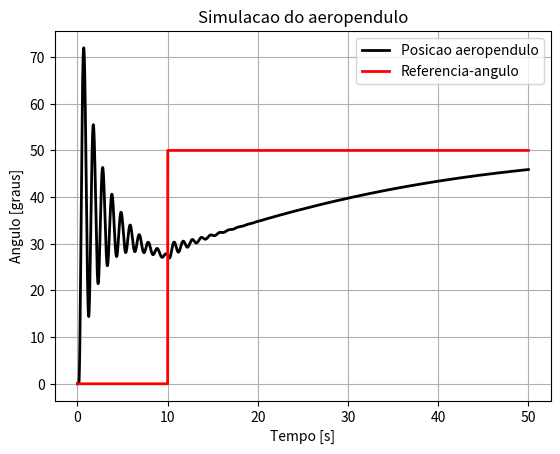
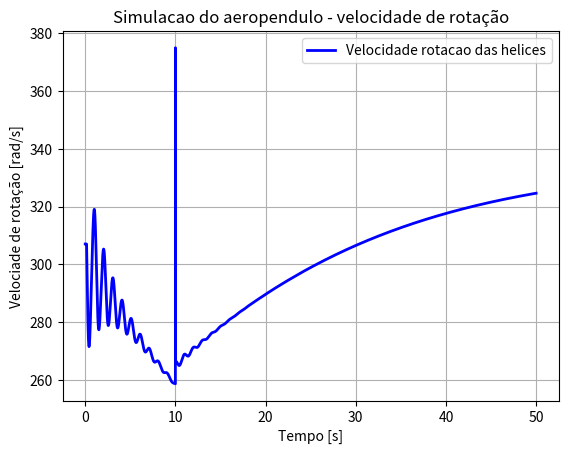

Write Python code to recreate these figures, in order.
#Este codigo vem para simular o comportamento de um aeropendulo
#Materia: controle linear

# Importando bibliotecas
from scipy.integrate import odeint
import numpy as np
from random import uniform
import matplotlib.pyplot as plt
import tqdm

#%% Parametros do Sistema
Lh = 0.32 #metros
Kh = 2.12829*(10 ** -5)#N/(rad/s)²
I = 0.0264 #kgm²
m = 0.3182 # kg
g = 9.81 #m/s²
b = 0.006856 #(rad/s)^(-1)

#%% Dinamica do aeropendulo

# Definindo dinamica da planta
#Esta funcao segue a documentacao da funcao odeint : https://www.youtube.com/watch?v=PfXJWa4TrXY (17-09-2020)
def din_aeropendulo(y, t, v):#dinamica do aeropendulo y = theta_pp /  t= tempo discreto /v = rotacao do motor
    thetaf,theta_pf = y #y é uma lista com [theta,theta_p]
    theta_pf_e_ppf = [ theta_pf , ((Lh*Kh/I)*(v ** 2) - (Lh*m*g/I)*np.sin(thetaf) - (b/I)*theta_pf) ]#aceleracao angular
    return theta_pf_e_ppf #velocidade angular e aceleracao angular


#%%======= Parametros de simulacao
# Parametros de simulacao
Ta = 1e-3  # intervalo de amostragem
Tsim = 50 #tempo final
kend = int(Tsim/Ta) # quantidade de iteracoes

# scopes
#Equilibrio
theta_eq=np.zeros(kend)+2*np.pi/9 #40 graus [rad] theta_eq utilizado para converter theta em phi
omega_eq=np.zeros(kend)+np.sqrt((m*g*np.sin(theta_eq))/Kh) #[rad/s] omega_eq utilizado para converter omega para v
#velocidades
omega =np.zeros(kend)  # velocidade de rotacao do motor real
v =omega-omega_eq  # velocidade de rotacao do motor linearizada
v_p=np.zeros(kend)#acao de controle proporcinal
v_i=np.zeros(kend)#acao de controle integral
v_d=np.zeros(kend)#acao de controle derivativo
#angulos
theta = np.zeros(kend)# Angulo do pendulo com a estrutura real [rad]
phi = theta-theta_eq# Angulo do pendulo com o ponto de equilibrio [rad]
theta_med = np.zeros(kend) # Angulo do pendulo com a estrutura
phi_med=theta_med-theta_eq# Angulo do pendulo linearizado

theta_p = np.zeros(kend) # velocidade de aeropendulo real
theta_pp = np.zeros(kend) # aceleracao do aeropendulo real
e = np.zeros(kend)  #Erro do sistema
e_d = np.zeros(kend)  #Erro do sistema
e_i = np.zeros(kend)  #Erro do sistema
phi_ref = np.zeros(kend) # Angulacao requerida ou referenciada linearizada
theta_ref=np.zeros(kend)#Angulo de referencia
#Referencias
theta_ref[:]=0 #0 [rad]
phi_ref[:]=theta_ref[:]-theta_eq # [rad]
#Parametros do controlador
kp = 8 #Só pra testar mesmo
Ti=1
Td=1
ki=kp/Ti
kd=kp*Td


#%%=======================Loop percorrendo o tempo do experimento
for k in tqdm.tqdm((range(kend-1))):

    if(Ta*k >= 10):#REFERENCIA
        theta_ref[k] = 50*np.pi/180#angulo de referencial real [rad] 
        phi_ref[k] = theta_ref[k]-theta_eq[k] #angulo para o controlador[rad]
        
    #CONTROLADOR
    
    # Calculo da integral e da derivada do erro
    e[k] = phi_ref[k] - phi_med[k]
    e_d[k] = (e[k] - e[k - 1]) / Ta  # derivada do erro
    e_i[k] = e_i[k - 1] + e[k] * Ta  # integral do erro
    # Calculando as acoes de controle e o controle total
    v_p[k] = e[k]*kp
    v_d[k] = e_d[k]*kd
    
    #anti-windup
    if (v[k-1]==0 or v[k-1]==375):
        v_i[k] =0
    else:
        v_i[k] = e_i[k]*ki

    v[k] = v_p[k]+v_d[k]+v_i[k]#soma das acoes de controle
    
    omega[k]=v[k]+omega_eq[k]#rotacao controlador->linear
    
    #ATUADOR
    omega[k] = min(omega[k], 375)  # maximo 375 rad/s
    omega[k] = max(omega[k], 0)  # minimo 0
    
    #SISTEMA NAO LINEAR
    sol = odeint(din_aeropendulo, [theta[k], theta_p[k]], [ Ta*k, Ta*(k+1) ], args= (omega[k-150],))#args recebe a velocidade real do motor (ou seja 150 ms atrasado)
    theta[k+1]=sol[1,0]
    phi[k+1]=theta[k+1]-theta_eq[k+1]
    theta_p[k+1] = sol[1,1]
    theta_med[k+1] = theta[k+1] #+ uniform(-0.02, 0.02)
    phi_med[k+1]=theta_med[k+1]-theta_eq[k+1]
#%%======================Plotando resultado:

plt.figure()
plt.plot(np.linspace(0, Tsim,kend) , theta*180.0/np.pi, lw =2.0 , color="k", label = "Posicao aeropendulo")
theta_ref[-1]=theta_ref[-2]
plt.plot(np.linspace(0, Tsim,kend) , theta_ref*180.0/np.pi, lw =2.0 , color="r", label = "Referencia-angulo")
plt.xlabel("Tempo [s]")
plt.ylabel("Angulo [graus]")
plt.title("Simulacao do aeropendulo")
plt.legend()
plt.grid()
plt.show()

plt.figure()
omega[-1]=omega[-2]
plt.plot(np.linspace(0, Tsim,kend), omega , lw = 2.0, color = "b", label = "Velocidade rotacao das helices")
plt.xlabel("Tempo [s]")
plt.ylabel("Velociade de rotação [rad/s]")
plt.title("Simulacao do aeropendulo - velocidade de rotação")
plt.legend()
plt.grid()
plt.show()
